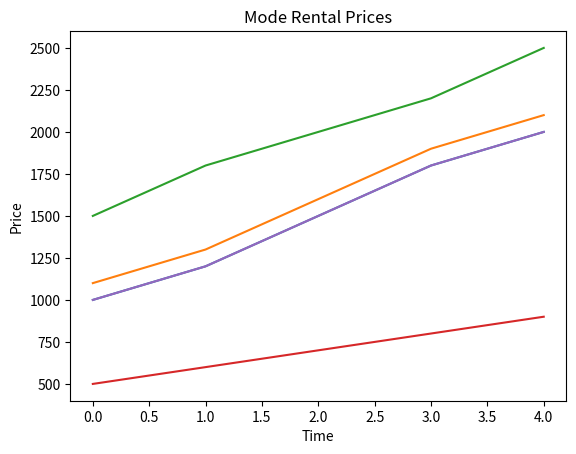

Here is the Python script that generated this plot:
import numpy
import matplotlib.pyplot as plt  # Importing pyplot for creating plots

class ByteBungalowViz:
    def __init__(self, data):
        self.data = data

    def plot_median(self):
                                            # plot median data, label 
        median = self.data["median"]
        plt.plot(median)
        plt.title("Median Rental Prices")
        plt.xlabel("Time")
        plt.ylabel("Price")
        plt.show()

    def plot_mean(self):
                                            # Plotting mean data and labeling 
        mean = self.data["mean"]
        plt.plot(mean)
        plt.title("Mean Rental Prices")
        plt.xlabel("Time")
        plt.ylabel("Price")
        plt.show()

    def plot_upper_bound(self):
                                                #  upper bound data and setting labels
        upper_bound = self.data["upper_bound"]
        plt.plot(upper_bound)
        plt.title("Upper Bound Rental Prices")
        plt.xlabel("Time")
        plt.ylabel("Price")
        plt.show()

    def plot_lower_bound(self):
                                                    # lower bound data with labels
        lower_bound = self.data["lower_bound"]
        plt.plot(lower_bound)
        plt.title("Lower Bound Rental Prices")
        plt.xlabel("Time")
        plt.ylabel("Price")
        plt.show()

    def plot_mode(self):
                                                            # mode data and label the plot
        mode = self.data["mode"]
        plt.plot(mode)
        plt.title("Mode Rental Prices")
        plt.xlabel("Time")
        plt.ylabel("Price")
        plt.show()

    def run(self):
                                    # run functions to display  data
        self.plot_median()
        self.plot_mean()
        self.plot_upper_bound()
        self.plot_lower_bound()
        self.plot_mode()

if __name__ == "__main__":
                                                                    # Sample data 
    data = {
        "median": [1000, 1200, 1500, 1800, 2000],
        "mean": [1100, 1300, 1600, 1900, 2100],
        "upper_bound": [1500, 1800, 2000, 2200, 2500],
        "lower_bound": [500, 600, 700, 800, 900],
        "mode": [1000, 1200, 1500, 1800, 2000]
    }
    viz = ByteBungalowViz(data)
    viz.run()
